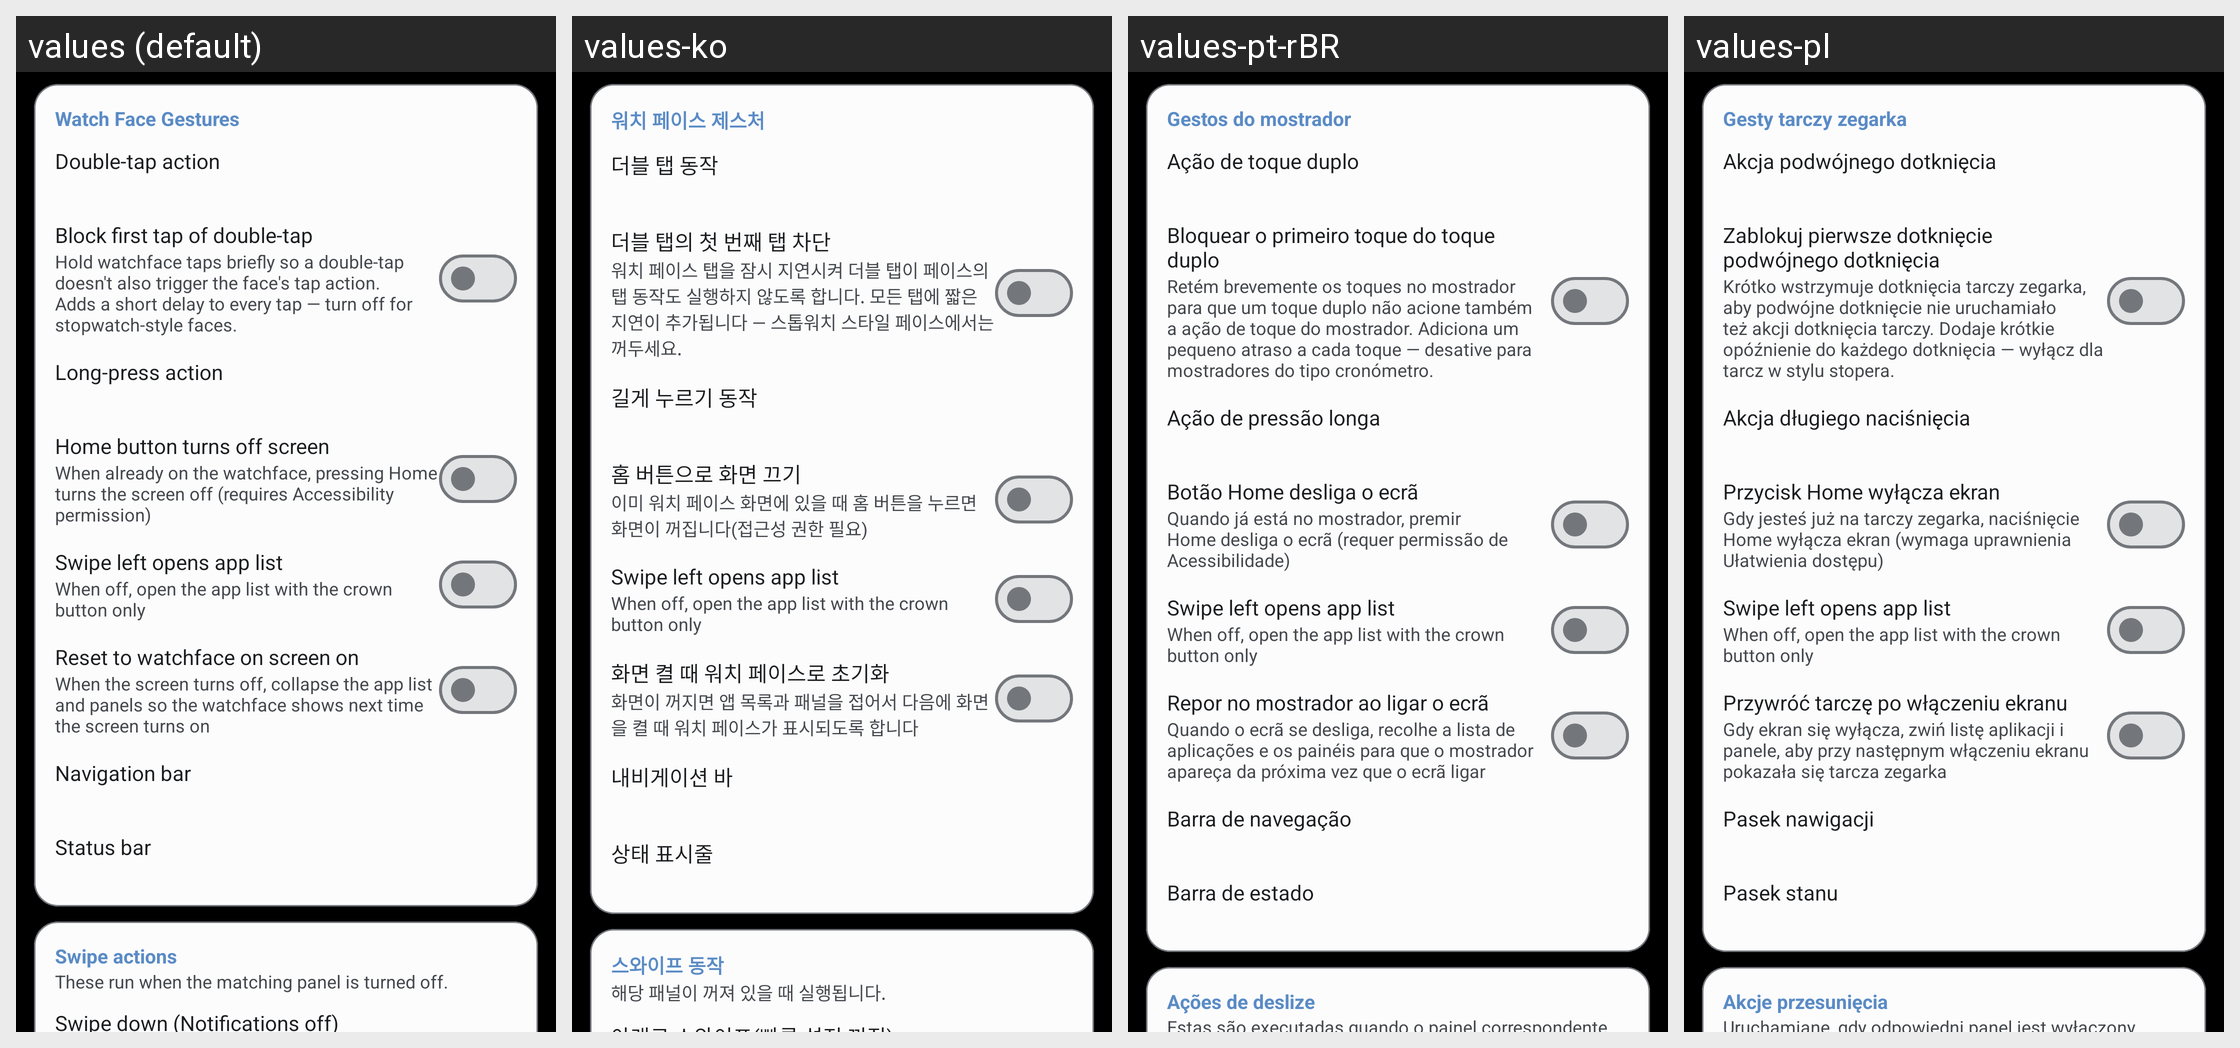

The same Android screen rendered under several of its app's locales, left to right. List the strings drawn on it with the default value and each locale's translation.
Android screen res/layout/fragment_settings_gestures.xml rendered under 4 locales, left to right: values (default), values-ko, values-pt-rBR, values-pl. Device: Nexus 5 (rendered at 1080×1920; each locale shown at half size, 540×960, under a caption strip naming it); theme Theme.CloX.
Other locales in the repository, not shown: values-es, values-ja, values-pt.
Strings drawn on this screen, with the default value and each locale's value (text and hints the layout hard-codes, and strings that could not be matched under every locale, appear in the picture but are not listed):

pref_gestures_watchface_category
  values: Watch Face Gestures
  values-ko: 워치 페이스 제스처
  values-pt-rBR: Gestos do mostrador
  values-pl: Gesty tarczy zegarka

pref_double_tap_title
  values: Double-tap action
  values-ko: 더블 탭 동작
  values-pt-rBR: Ação de toque duplo
  values-pl: Akcja podwójnego dotknięcia

pref_app_list_swipe_title
  values: Swipe left opens app list
  values-ko: Swipe left opens app list  [not translated; the default value is used]
  values-pt-rBR: Swipe left opens app list  [not translated; the default value is used]
  values-pl: Swipe left opens app list  [not translated; the default value is used]

pref_app_list_swipe_summary
  values: When off, open the app list with the crown button only
  values-ko: When off, open the app list with the crown button only  [not translated; the default value is used]
  values-pt-rBR: When off, open the app list with the crown button only  [not translated; the default value is used]
  values-pl: When off, open the app list with the crown button only  [not translated; the default value is used]

pref_nav_bar_title
  values: Navigation bar
  values-ko: 내비게이션 바
  values-pt-rBR: Barra de navegação
  values-pl: Pasek nawigacji

pref_swipe_category
  values: Swipe actions
  values-ko: 스와이프 동작
  values-pt-rBR: Ações de deslize
  values-pl: Akcje przesunięcia
